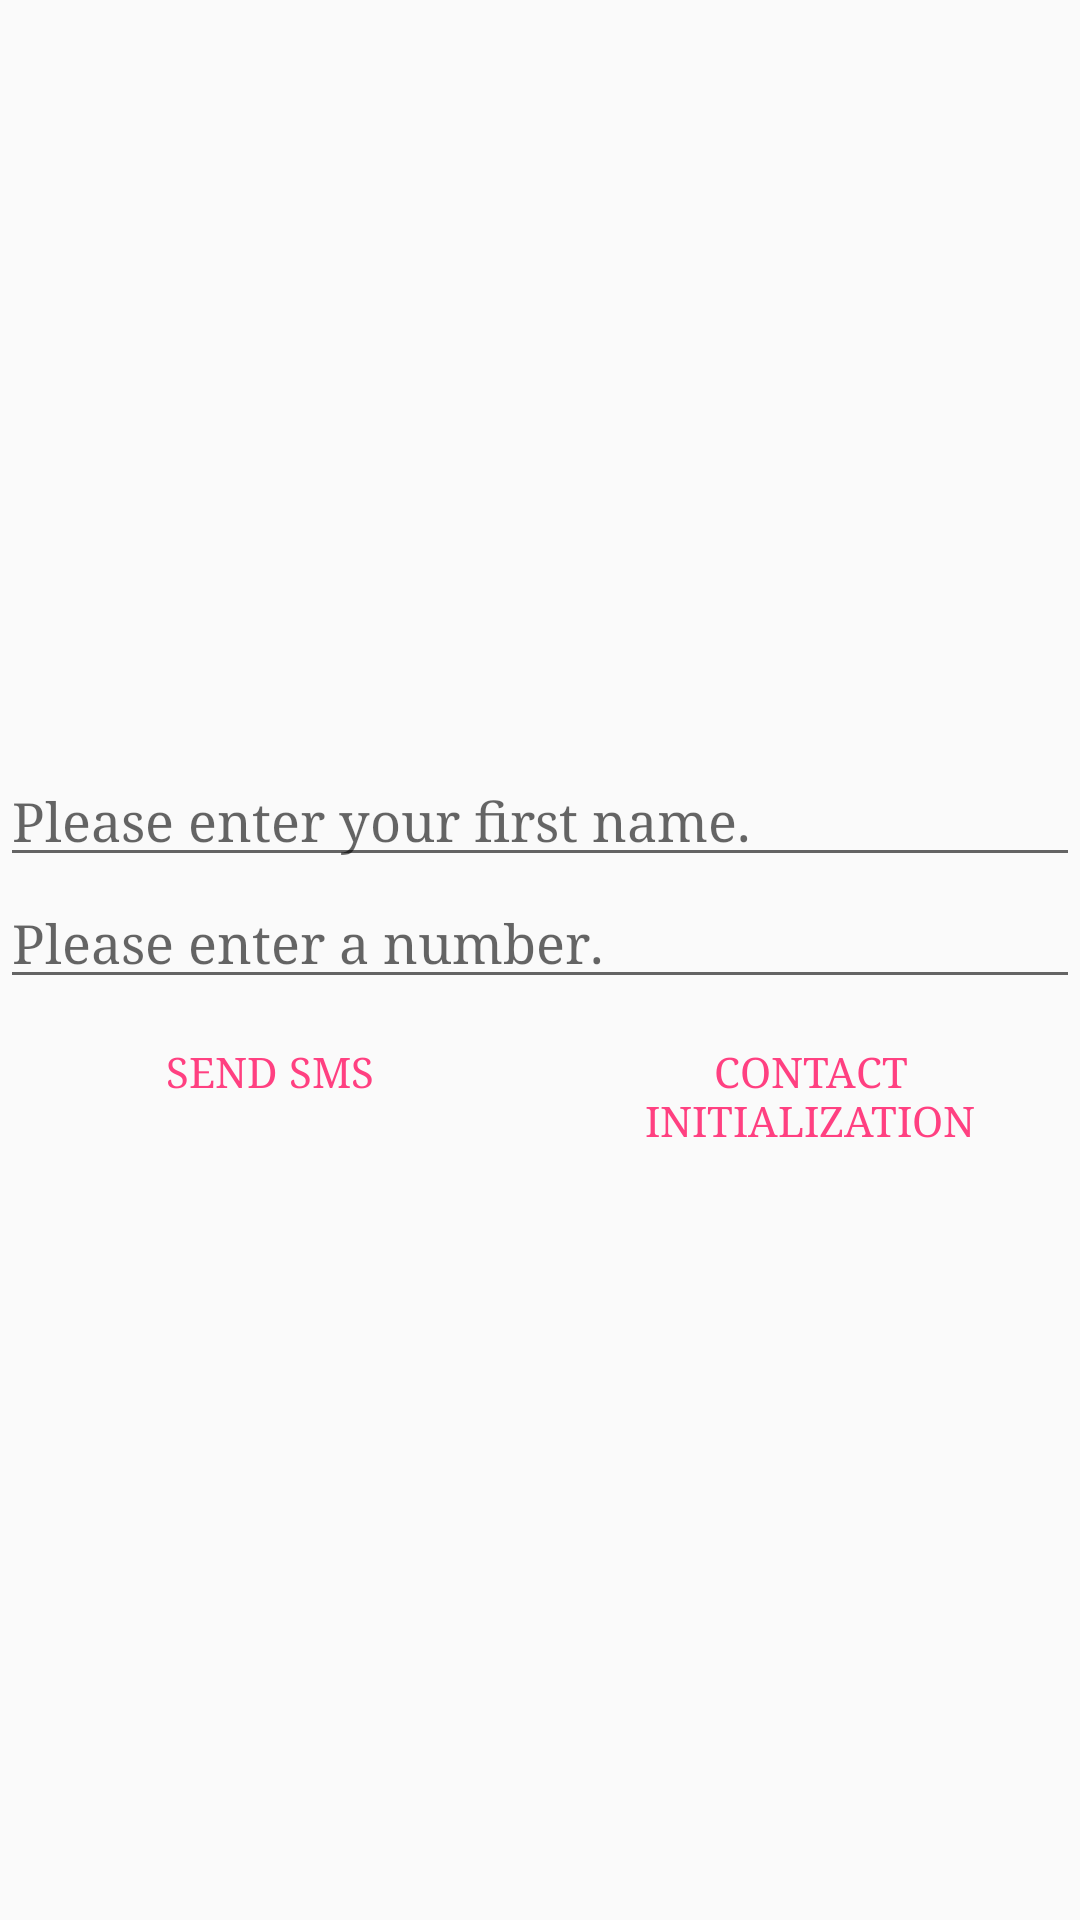

This screen was rendered from an Android layout file. Write that file and the resources it references.
<!-- AndroidManifest.xml: application theme AppTheme -->
<!-- res/layout/dialog_custom.xml -->
<?xml version="1.0" encoding="utf-8"?>
<LinearLayout xmlns:android="http://schemas.android.com/apk/res/android"
    android:layout_width="match_parent"
    android:layout_height="match_parent"
    android:gravity="center"
    android:orientation="vertical"
    >

  <EditText
      android:id="@+id/et_name"
      android:layout_width="match_parent"
      android:layout_height="wrap_content"
      android:layout_gravity="center_horizontal"
      android:ems="10"
      android:hint="@string/dialog_name_hint"
      android:inputType="textPersonName"
      />

  <EditText
      android:id="@+id/et_number"
      android:layout_width="match_parent"
      android:layout_height="wrap_content"
      android:layout_gravity="center_horizontal"
      android:ems="10"
      android:hint="@string/dialog_number_hint"
      android:imeOptions="actionDone"
      android:inputType="phone"
      />


  <HorizontalScrollView
      android:id="@+id/horizontalScrollView"
      android:layout_width="match_parent"
      android:layout_height="wrap_content"
      android:layout_gravity="center_horizontal"
      android:scrollbars="none"
      >
    <LinearLayout
        android:id="@+id/scroll_container"
        android:layout_width="wrap_content"
        android:layout_height="wrap_content"
        android:orientation="horizontal"
        >
    </LinearLayout>

  </HorizontalScrollView>
  <LinearLayout
      android:layout_width="match_parent"
      android:layout_height="wrap_content"
      android:orientation="horizontal"
      >
    <Button
        android:id="@+id/btn_sms"
        android:layout_width="0dp"
        android:layout_height="wrap_content"
        android:layout_weight="1"
        android:text="@string/dialog_btn_text_message"
        style="@style/Widget.AppCompat.Button.Borderless.Colored"
        />
    <Button
        android:id="@+id/btn_init"
        android:layout_width="0dp"
        android:layout_height="wrap_content"
        android:layout_weight="1"
        android:text="@string/dialog_btn_text_init"
        style="@style/Widget.AppCompat.Button.Borderless.Colored"
        />
  </LinearLayout>
</LinearLayout>
<!-- resources referenced by this layout -->
<resources>
  <string name="dialog_btn_text_init"> Contact initialization </string>
  <string name="dialog_btn_text_message"> Send SMS </string>
  <string name="dialog_name_hint"> Please enter your first name. </string>
  <string name="dialog_number_hint"> Please enter a number. </string>
  <style name="AppTheme" parent="Theme.AppCompat.Light.DarkActionBar">
          
          <item name="colorPrimary">@color/colorPrimary</item>
          <item name="colorPrimaryDark">@color/colorPrimaryDark</item>
          <item name="colorAccent">@color/colorAccent</item>
          <item name="android:typeface">serif</item>
      </style>
  <color name="colorPrimary">#3F51B5</color>
  <color name="colorPrimaryDark">#303F9F</color>
  <color name="colorAccent">#FF4081</color>
</resources>
